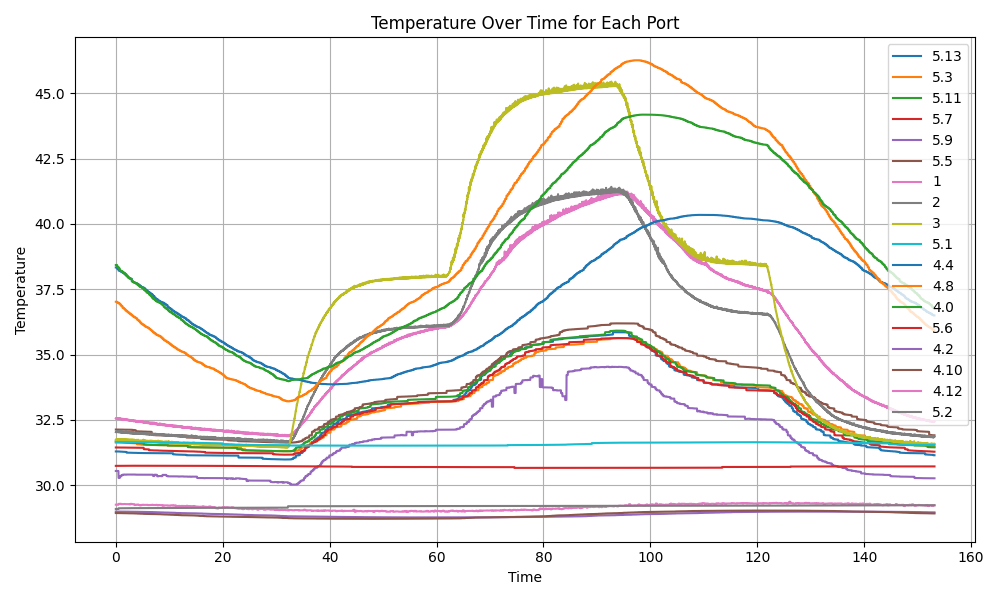

Data behind this chart, as committed beside it:
, Time, 5.13, 5.3, 5.11, 5.7, 5.9, 5.5, 1, 2, 3, 5.1, 4.4, 4.8, 4.0, 5.6, 4.2, 4.10, 4.12, 5.2
0, 0.02008, 31.29, 31.63, 31.68, 31.44, 30.54, 32.13, 32.55, 32.03, 31.74, 31.65, 38.34, 37.02, 38.43, 30.74, 28.99, 28.93, 29.25, 29.09
1, 0.03473, 31.29, 31.63, 31.68, 31.44, 30.54, 32.13, 32.56, 32.04, 31.74, 31.65, 38.34, 37.02, 38.43, 30.74, 28.99, 28.93, 29.25, 29.09
2, 0.05004, 31.29, 31.63, 31.68, 31.44, 30.54, 32.13, 32.56, 32.04, 31.74, 31.65, 38.34, 37.02, 38.43, 30.74, 28.99, 28.93, 29.25, 29.09
3, 0.06516, 31.29, 31.63, 31.68, 31.44, 30.54, 32.13, 32.56, 32.05, 31.75, 31.65, 38.34, 37.02, 38.43, 30.74, 28.99, 28.93, 29.25, 29.09
4, 0.08044, 31.29, 31.63, 31.68, 31.44, 30.54, 32.13, 32.56, 32.04, 31.74, 31.65, 38.34, 37.02, 38.43, 30.74, 28.99, 28.93, 29.25, 29.09
5, 0.09544, 31.29, 31.63, 31.68, 31.44, 30.54, 32.13, 32.56, 32.05, 31.75, 31.65, 38.34, 37.02, 38.43, 30.74, 28.99, 28.93, 29.25, 29.09
6, 0.1111, 31.29, 31.63, 31.68, 31.44, 30.54, 32.13, 32.56, 32.05, 31.75, 31.65, 38.34, 37.02, 38.43, 30.74, 28.99, 28.93, 29.25, 29.09
7, 0.1261, 31.29, 31.63, 31.68, 31.44, 30.54, 32.13, 32.57, 32.06, 31.75, 31.65, 38.34, 37.02, 38.43, 30.74, 28.99, 28.93, 29.25, 29.09
8, 0.1417, 31.29, 31.63, 31.68, 31.44, 30.54, 32.13, 32.56, 32.04, 31.74, 31.65, 38.34, 37.02, 38.43, 30.74, 28.99, 28.93, 29.25, 29.09
9, 0.1576, 31.29, 31.63, 31.68, 31.44, 30.54, 32.13, 32.56, 32.05, 31.75, 31.65, 38.34, 37.02, 38.43, 30.74, 28.99, 28.93, 29.25, 29.09
10, 0.1732, 31.29, 31.63, 31.68, 31.44, 30.54, 32.13, 32.56, 32.05, 31.75, 31.65, 38.34, 37.02, 38.43, 30.74, 28.99, 28.93, 29.25, 29.09
11, 0.1879, 31.29, 31.63, 31.68, 31.44, 30.54, 32.13, 32.56, 32.06, 31.75, 31.65, 38.34, 37.02, 38.43, 30.74, 28.99, 28.93, 29.25, 29.09
12, 0.2033, 31.29, 31.63, 31.68, 31.44, 30.54, 32.13, 32.57, 32.06, 31.75, 31.65, 38.34, 37.02, 38.43, 30.74, 28.99, 28.93, 29.25, 29.09
13, 0.2198, 31.29, 31.63, 31.68, 31.44, 30.54, 32.13, 32.56, 32.06, 31.75, 31.65, 38.34, 37.02, 38.43, 30.74, 28.99, 28.93, 29.25, 29.09
14, 0.2339, 31.29, 31.63, 31.68, 31.44, 30.54, 32.13, 32.56, 32.06, 31.75, 31.65, 38.34, 37.02, 38.43, 30.74, 28.99, 28.93, 29.25, 29.09
15, 0.2488, 31.29, 31.63, 31.68, 31.44, 30.54, 32.13, 32.57, 32.06, 31.76, 31.65, 38.34, 37.02, 38.43, 30.74, 28.99, 28.93, 29.25, 29.09
16, 0.265, 31.29, 31.63, 31.68, 31.44, 30.54, 32.13, 32.55, 32.03, 31.73, 31.65, 38.28, 36.99, 38.36, 30.74, 28.99, 28.93, 29.25, 29.09
17, 0.2803, 31.29, 31.63, 31.68, 31.44, 30.54, 32.13, 32.55, 32.03, 31.74, 31.65, 38.28, 36.99, 38.36, 30.74, 28.99, 28.93, 29.25, 29.09
18, 0.296, 31.29, 31.63, 31.68, 31.44, 30.54, 32.13, 32.55, 32.03, 31.74, 31.65, 38.28, 36.99, 38.36, 30.74, 28.99, 28.93, 29.25, 29.09
19, 0.3125, 31.29, 31.63, 31.68, 31.44, 30.54, 32.13, 32.55, 32.04, 31.74, 31.65, 38.28, 36.99, 38.36, 30.74, 28.99, 28.93, 29.25, 29.09
20, 0.3283, 31.29, 31.63, 31.68, 31.44, 30.54, 32.13, 32.55, 32.04, 31.74, 31.65, 38.28, 36.99, 38.36, 30.74, 28.99, 28.93, 29.25, 29.09
21, 0.3447, 31.29, 31.63, 31.68, 31.44, 30.54, 32.13, 32.55, 32.04, 31.74, 31.65, 38.28, 36.99, 38.36, 30.74, 28.99, 28.93, 29.25, 29.09
22, 0.3601, 31.29, 31.63, 31.68, 31.44, 30.54, 32.13, 32.55, 32.04, 31.74, 31.65, 38.28, 36.99, 38.36, 30.74, 28.99, 28.93, 29.25, 29.09
23, 0.3768, 31.29, 31.63, 31.68, 31.44, 30.54, 32.13, 32.56, 32.05, 31.75, 31.65, 38.28, 36.99, 38.36, 30.74, 28.99, 28.93, 29.25, 29.09
24, 0.392, 31.29, 31.63, 31.68, 31.44, 30.54, 32.13, 32.55, 32.04, 31.74, 31.65, 38.28, 36.99, 38.36, 30.74, 28.99, 28.93, 29.25, 29.09
25, 0.4083, 31.29, 31.63, 31.68, 31.44, 30.54, 32.13, 32.55, 32.04, 31.74, 31.65, 38.28, 36.99, 38.36, 30.74, 28.99, 28.93, 29.25, 29.09
26, 0.4236, 31.29, 31.63, 31.68, 31.44, 30.54, 32.13, 32.55, 32.04, 31.74, 31.65, 38.28, 36.99, 38.36, 30.74, 28.99, 28.93, 29.25, 29.09
27, 0.4389, 31.29, 31.63, 31.68, 31.44, 30.54, 32.13, 32.56, 32.05, 31.75, 31.65, 38.28, 36.99, 38.36, 30.74, 28.99, 28.93, 29.25, 29.09
28, 0.4551, 31.29, 31.63, 31.68, 31.44, 30.54, 32.13, 32.55, 32.05, 31.75, 31.65, 38.28, 36.99, 38.36, 30.74, 28.99, 28.93, 29.25, 29.09
29, 0.4713, 31.29, 31.63, 31.68, 31.44, 30.54, 32.13, 32.55, 32.05, 31.75, 31.65, 38.28, 36.99, 38.36, 30.74, 28.99, 28.93, 29.25, 29.09
30, 0.4865, 31.29, 31.63, 31.68, 31.44, 30.54, 32.13, 32.55, 32.05, 31.75, 31.65, 38.28, 36.99, 38.36, 30.74, 28.99, 28.93, 29.25, 29.09
31, 0.5028, 31.29, 31.63, 31.68, 31.44, 30.54, 32.13, 32.56, 32.06, 31.76, 31.65, 38.28, 36.99, 38.36, 30.74, 28.99, 28.93, 29.25, 29.09
32, 0.5192, 31.29, 31.63, 31.67, 31.44, 30.28, 32.13, 32.53, 32.02, 31.73, 31.65, 38.21, 36.96, 38.29, 30.74, 28.99, 28.93, 29.29, 29.12
33, 0.5346, 31.29, 31.63, 31.67, 31.44, 30.28, 32.13, 32.54, 32.03, 31.74, 31.65, 38.21, 36.96, 38.29, 30.74, 28.99, 28.93, 29.29, 29.12
34, 0.5503, 31.29, 31.63, 31.67, 31.44, 30.28, 32.13, 32.54, 32.03, 31.73, 31.65, 38.21, 36.96, 38.29, 30.74, 28.99, 28.93, 29.29, 29.12
35, 0.5659, 31.29, 31.63, 31.67, 31.44, 30.28, 32.13, 32.55, 32.04, 31.74, 31.65, 38.21, 36.96, 38.29, 30.74, 28.99, 28.93, 29.29, 29.12
36, 0.5803, 31.29, 31.63, 31.67, 31.44, 30.28, 32.13, 32.54, 32.03, 31.74, 31.65, 38.21, 36.96, 38.29, 30.74, 28.99, 28.93, 29.29, 29.12
37, 0.5964, 31.29, 31.63, 31.67, 31.44, 30.28, 32.13, 32.54, 32.04, 31.74, 31.65, 38.21, 36.96, 38.29, 30.74, 28.99, 28.93, 29.29, 29.12
38, 0.6129, 31.29, 31.63, 31.67, 31.44, 30.28, 32.13, 32.54, 32.04, 31.74, 31.65, 38.21, 36.96, 38.29, 30.74, 28.99, 28.93, 29.29, 29.12
39, 0.6284, 31.29, 31.63, 31.67, 31.44, 30.28, 32.13, 32.55, 32.05, 31.75, 31.65, 38.21, 36.96, 38.29, 30.74, 28.99, 28.93, 29.29, 29.12
40, 0.6441, 31.29, 31.63, 31.67, 31.44, 30.28, 32.13, 32.54, 32.03, 31.74, 31.65, 38.21, 36.96, 38.29, 30.74, 28.99, 28.93, 29.29, 29.12
41, 0.6596, 31.29, 31.63, 31.67, 31.44, 30.28, 32.13, 32.54, 32.04, 31.74, 31.65, 38.21, 36.96, 38.29, 30.74, 28.99, 28.93, 29.29, 29.12
42, 0.6749, 31.29, 31.63, 31.67, 31.44, 30.28, 32.13, 32.54, 32.04, 31.74, 31.65, 38.21, 36.96, 38.29, 30.74, 28.99, 28.93, 29.29, 29.12
43, 0.6908, 31.29, 31.63, 31.67, 31.44, 30.28, 32.13, 32.55, 32.05, 31.75, 31.65, 38.21, 36.96, 38.29, 30.74, 28.99, 28.93, 29.29, 29.12
44, 0.7063, 31.29, 31.63, 31.67, 31.44, 30.28, 32.13, 32.57, 32.08, 31.77, 31.65, 38.21, 36.96, 38.29, 30.74, 28.99, 28.93, 29.29, 29.12
45, 0.7224, 31.29, 31.63, 31.67, 31.44, 30.28, 32.13, 32.54, 32.05, 31.75, 31.65, 38.21, 36.96, 38.29, 30.74, 28.99, 28.93, 29.29, 29.12
46, 0.7379, 31.29, 31.63, 31.67, 31.44, 30.28, 32.13, 32.54, 32.04, 31.75, 31.65, 38.21, 36.96, 38.29, 30.74, 28.99, 28.93, 29.29, 29.12
47, 0.7538, 31.29, 31.63, 31.67, 31.44, 30.28, 32.13, 32.55, 32.05, 31.75, 31.65, 38.21, 36.96, 38.29, 30.74, 28.99, 28.93, 29.29, 29.12
48, 0.7693, 31.28, 31.63, 31.66, 31.44, 30.34, 32.13, 32.53, 32.02, 31.72, 31.65, 38.2, 36.91, 38.22, 30.74, 28.99, 28.93, 29.29, 29.12
49, 0.7845, 31.28, 31.63, 31.66, 31.44, 30.34, 32.13, 32.53, 32.03, 31.73, 31.65, 38.2, 36.91, 38.22, 30.74, 28.99, 28.93, 29.29, 29.12
50, 0.7997, 31.28, 31.63, 31.66, 31.44, 30.34, 32.13, 32.53, 32.03, 31.73, 31.65, 38.2, 36.91, 38.22, 30.74, 28.99, 28.93, 29.29, 29.12
51, 0.8146, 31.28, 31.63, 31.66, 31.44, 30.34, 32.13, 32.53, 32.03, 31.74, 31.65, 38.2, 36.91, 38.22, 30.74, 28.99, 28.93, 29.29, 29.12
52, 0.8306, 31.28, 31.63, 31.66, 31.44, 30.34, 32.13, 32.53, 32.03, 31.73, 31.65, 38.2, 36.91, 38.22, 30.74, 28.99, 28.93, 29.29, 29.12
53, 0.8452, 31.28, 31.63, 31.66, 31.44, 30.34, 32.13, 32.53, 32.03, 31.74, 31.65, 38.2, 36.91, 38.22, 30.74, 28.99, 28.93, 29.29, 29.12
54, 0.8615, 31.28, 31.63, 31.66, 31.44, 30.34, 32.13, 32.53, 32.03, 31.74, 31.65, 38.2, 36.91, 38.22, 30.74, 28.99, 28.93, 29.29, 29.12
55, 0.8768, 31.28, 31.63, 31.66, 31.44, 30.34, 32.13, 32.54, 32.04, 31.74, 31.65, 38.2, 36.91, 38.22, 30.74, 28.99, 28.93, 29.29, 29.12
56, 0.8922, 31.28, 31.63, 31.66, 31.44, 30.34, 32.13, 32.53, 32.03, 31.73, 31.65, 38.2, 36.91, 38.22, 30.74, 28.99, 28.93, 29.29, 29.12
57, 0.9083, 31.28, 31.63, 31.66, 31.44, 30.34, 32.13, 32.53, 32.03, 31.74, 31.65, 38.2, 36.91, 38.22, 30.74, 28.99, 28.93, 29.29, 29.12
58, 0.9239, 31.28, 31.63, 31.66, 31.44, 30.34, 32.13, 32.53, 32.03, 31.74, 31.65, 38.2, 36.91, 38.22, 30.74, 28.99, 28.93, 29.29, 29.12
59, 0.9392, 31.28, 31.63, 31.66, 31.44, 30.34, 32.13, 32.54, 32.04, 31.74, 31.65, 38.2, 36.91, 38.22, 30.74, 28.99, 28.93, 29.29, 29.12
... 9,764 more rows
